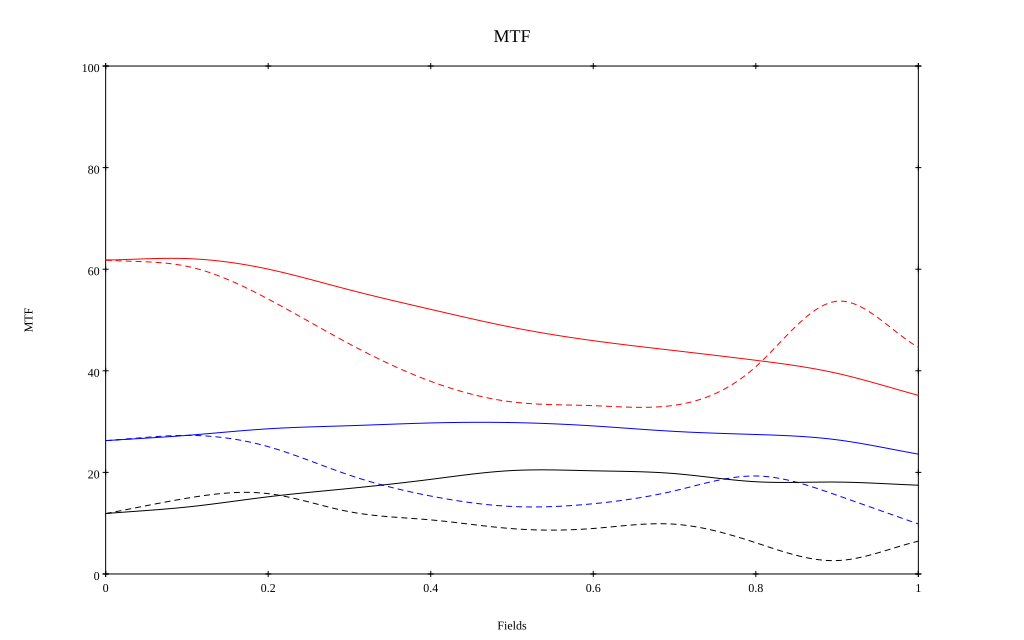

Values plotted in this chart, from the file beside it:
, 0, 0.1, 0.2, 0.3, 0.4, 0.5, 0.6, 0.7, 0.8, 0.9, 1
10 sag, 0.618, 0.621, 0.6, 0.559, 0.521, 0.486, 0.459, 0.44, 0.421, 0.395, 0.352
10 tan, 0.618, 0.606, 0.541, 0.453, 0.379, 0.339, 0.331, 0.332, 0.408, 0.537, 0.446
30 sag, 0.263, 0.273, 0.286, 0.292, 0.297, 0.298, 0.291, 0.281, 0.275, 0.264, 0.236
30 tan, 0.263, 0.273, 0.251, 0.195, 0.153, 0.133, 0.138, 0.164, 0.193, 0.155, 0.098
50 sag, 0.119, 0.132, 0.152, 0.168, 0.186, 0.204, 0.203, 0.198, 0.182, 0.181, 0.175
50 tan, 0.119, 0.149, 0.158, 0.123, 0.106, 0.089, 0.09, 0.098, 0.061, 0.026, 0.065
